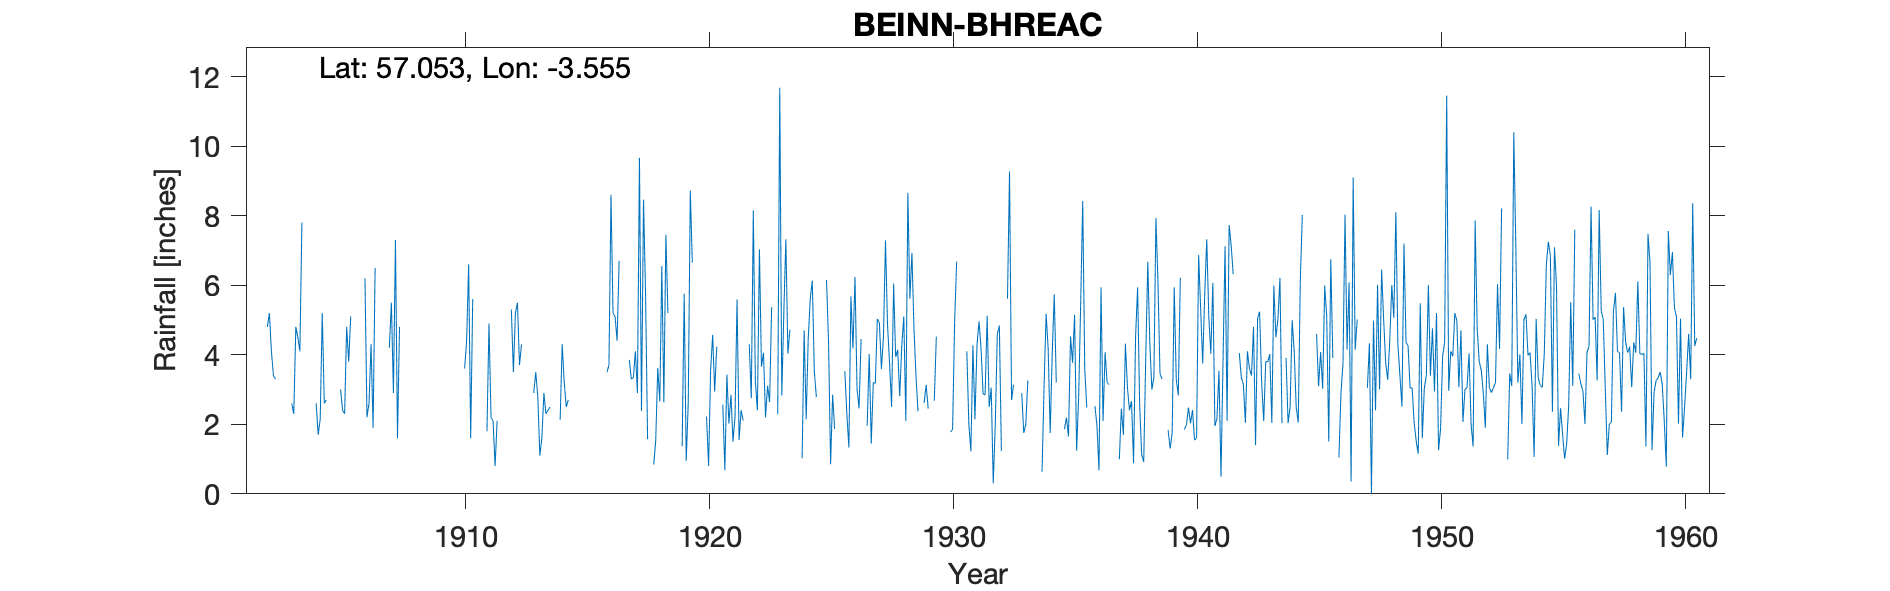

Data behind this chart, as committed beside it:
BEINN BHREAC, , , , , , , , , , , , , , , , , , , , , , , 
Grid ref, NO058968, Long, -3.555, Lat, 57.05, Elevation, 2700, ft, , , , , , , , , , , , , , , 
Station no, 5633, , , , , , , , , , , , , , , , , , , , , , 
, 1900, 1901, 1902, 1903, 1904, 1905, 1906, 1907, 1908, 1909, 1910, 1911, 1912, 1913, 1914, 1915, 1916, 1917, 1918, 1919, 1920, 1921, 1922
January, , , , , , , , , , , , , , , , , , 2.95, , , 4.92, 2.56, 
February, , , , , , , , , , , , , , , , , , , , , , 0.68, 4.3
March, , , , , , , , , , , , , , , , , , 3.85, 0.84, , , 3.43, 2.75
April, , , , , , , , , , , , , , 2.9, , , 3.5, 3.3, 1.53, , , 2.02, 8.15
May, , , 4.8, 2.6, 2.6, 3, 6.2, 4.2, , , , 1.8, 5.3, 3.5, 2.13, , 3.7, 3.34, 3.62, 1.37, 2.22, 2.85, 3.23
June, , , 5.2, 2.3, 1.7, 2.4, 2.2, 5.5, , , 3.6, 4.9, 3.5, 2.8, 4.3, , 8.6, 4.1, 2.66, 5.75, 0.8, 1.5, 2.4
July, , , 4.1, 4.8, 2.15, 2.3, 2.6, 2.9, , , 4.4, 2.2, 5.2, 1.1, 3.2, , 5.2, 2.9, 6.55, 0.95, 3.55, 2.22, 7.03
August, , , 3.4, 4.5, 5.2, 4.8, 4.3, 7.3, , , 6.6, 2.1, 5.5, 1.6, 2.5, , 5.1, 9.66, 2.63, 2.63, 4.57, 5.59, 3.66
September, , , 3.3, 4.1, 2.6, 3.8, 1.9, 1.6, , , 1.6, 0.8, 3.7, 2.9, 2.7, , 4.4, 2.38, 7.45, 8.72, 2.94, 1.55, 4.06
October, , , , 7.8, 2.7, 5.1, 6.5, 4.8, , , 5.6, 2.1, 4.3, 2.3, , , 6.7, 8.46, 5.2, 6.65, 4.23, 2.4, 2.2
November, , , , , , , , , , , , , , 2.4, , , , 5.75, , , , 2.11, 3.11
December, , , , , , , , , , , , , , 2.5, , , , 1.57, , , , , 2.64
Total, , , , , , , , , , , , , , , , , , , , , , , 
an edited version because, , , , , , , , , , , , , , , , , , , , , , , 
At 2700' numerous references, , , , , , , , , , , , , , , , , , , , , , , 
to Est or Adj for Snow, , , , , , , , , , , , , , , , , , , , , , , 
but see unedited version, , , , , , , , , , , , , , , , , , , , , , , 
